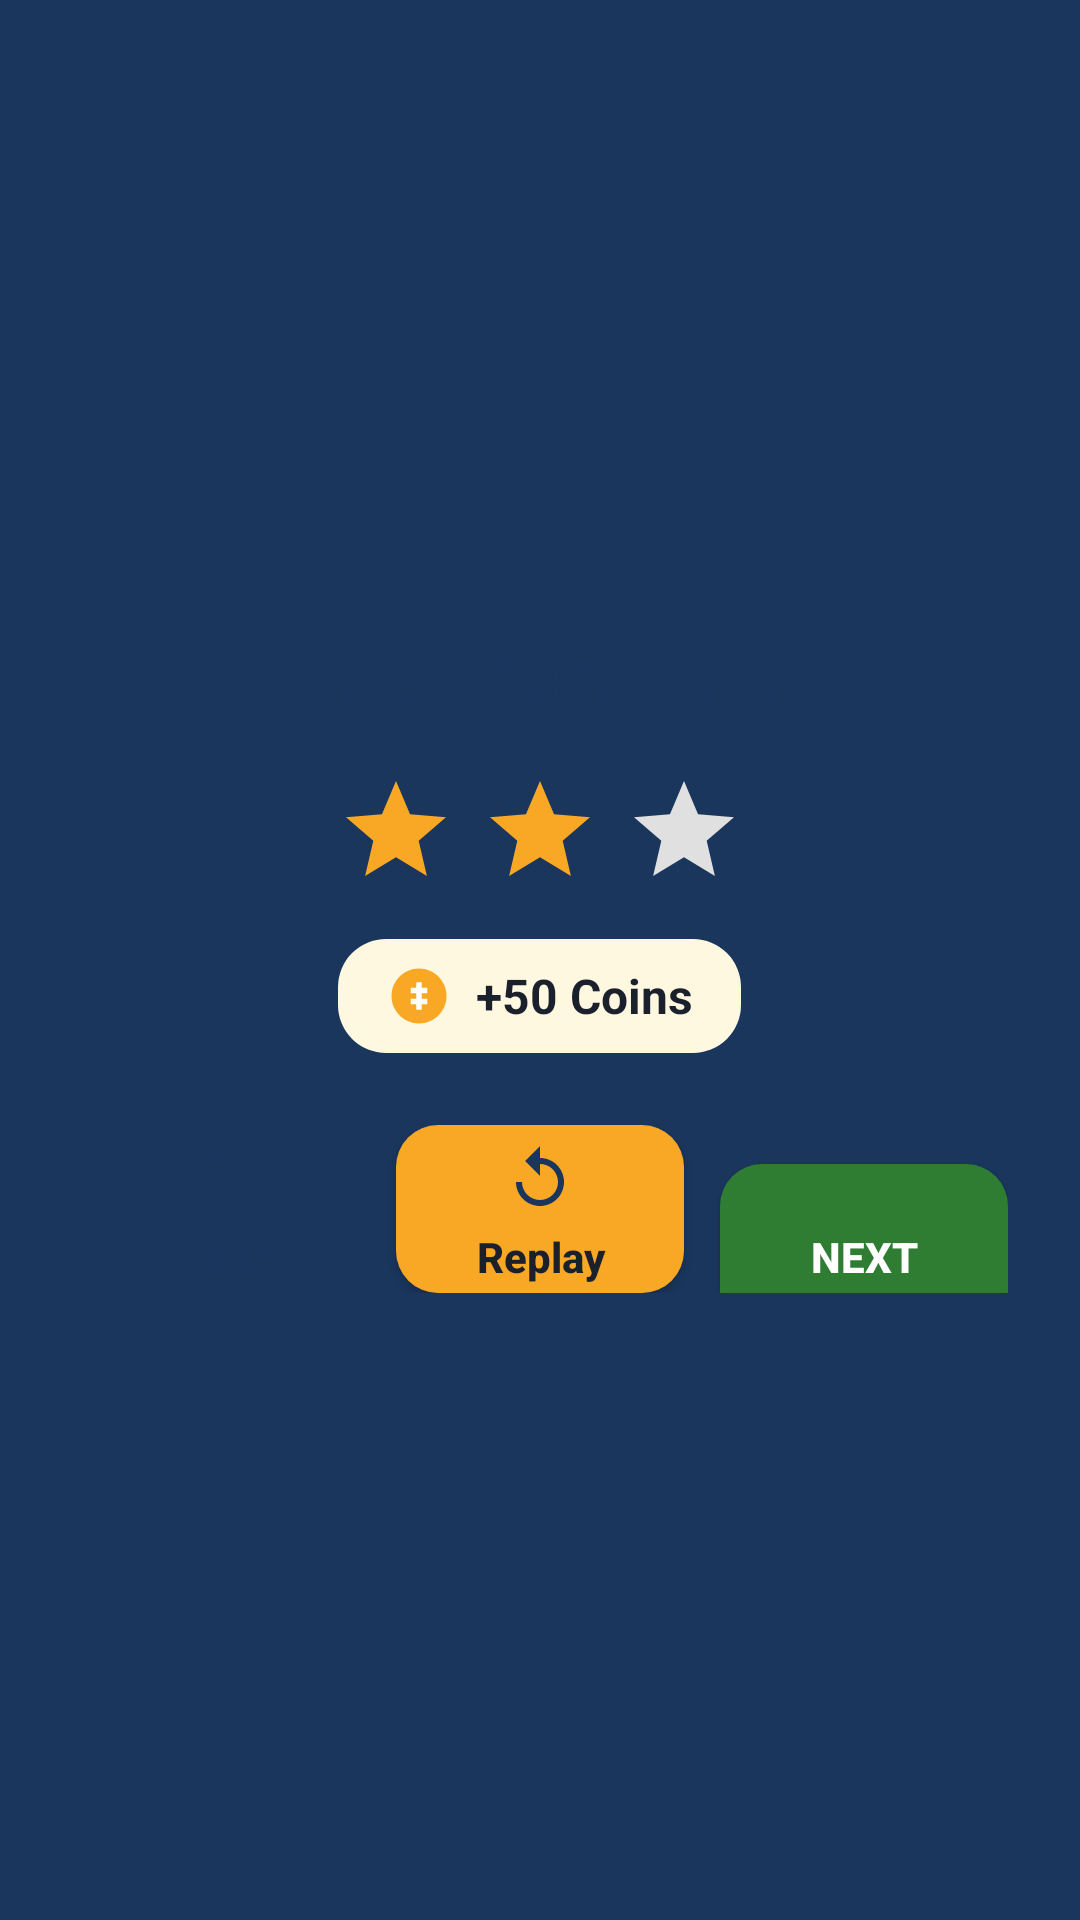

Reconstruct the res/layout file that produces this screen, plus the resources it refers to.
<!-- AndroidManifest.xml: application theme Theme.BoxSelector -->
<!-- res/layout/dialog_level_complete.xml -->
<?xml version="1.0" encoding="utf-8"?>
<LinearLayout xmlns:android="http://schemas.android.com/apk/res/android"
    android:layout_width="match_parent"
    android:layout_height="wrap_content"
    android:background="@drawable/bg_dialog"
    android:gravity="center"
    android:orientation="vertical"
    android:padding="24dp">

    <TextView
        android:id="@+id/tvDialogTitle"
        android:layout_width="wrap_content"
        android:layout_height="wrap_content"
        android:text="@string/level_complete"
        android:textColor="@color/deep_blue"
        android:textSize="24sp"
        android:textStyle="bold" />

    <LinearLayout
        android:id="@+id/layoutStars"
        android:layout_width="wrap_content"
        android:layout_height="wrap_content"
        android:layout_marginTop="16dp"
        android:orientation="horizontal">

        <ImageView
            android:id="@+id/ivStar1"
            android:layout_width="40dp"
            android:layout_height="40dp"
            android:contentDescription="@string/level_complete"
            android:src="@drawable/ic_star" />

        <ImageView
            android:id="@+id/ivStar2"
            android:layout_width="40dp"
            android:layout_height="40dp"
            android:layout_marginStart="8dp"
            android:contentDescription="@string/level_complete"
            android:src="@drawable/ic_star" />

        <ImageView
            android:id="@+id/ivStar3"
            android:layout_width="40dp"
            android:layout_height="40dp"
            android:layout_marginStart="8dp"
            android:contentDescription="@string/level_complete"
            android:src="@drawable/ic_star_empty" />
    </LinearLayout>

    <LinearLayout
        android:layout_width="wrap_content"
        android:layout_height="wrap_content"
        android:layout_marginTop="16dp"
        android:background="@drawable/bg_card_yellow"
        android:gravity="center_vertical"
        android:paddingStart="16dp"
        android:paddingTop="8dp"
        android:paddingEnd="16dp"
        android:paddingBottom="8dp">

        <ImageView
            android:layout_width="22dp"
            android:layout_height="22dp"
            android:contentDescription="@string/coins"
            android:src="@drawable/ic_coin" />

        <TextView
            android:id="@+id/tvCoinsEarned"
            android:layout_width="wrap_content"
            android:layout_height="wrap_content"
            android:layout_marginStart="8dp"
            android:text="+50 Coins"
            android:textColor="@color/text_dark"
            android:textSize="16sp"
            android:textStyle="bold" />
    </LinearLayout>

    <LinearLayout
        android:layout_width="match_parent"
        android:layout_height="wrap_content"
        android:layout_marginTop="24dp"
        android:orientation="horizontal">

        <Button
            android:id="@+id/btnHome"
            android:layout_width="0dp"
            android:layout_height="56dp"
            android:layout_marginEnd="6dp"
            android:layout_weight="1"
            android:background="@drawable/bg_button_white"
            android:drawableTop="@drawable/ic_home"
            android:drawablePadding="2dp"
            android:gravity="center"
            android:paddingTop="6dp"
            android:text="@string/home"
            android:textAllCaps="false"
            android:textColor="@color/deep_blue"
            android:textStyle="bold" />

        <Button
            android:id="@+id/btnReplay"
            android:layout_width="0dp"
            android:layout_height="56dp"
            android:layout_marginStart="6dp"
            android:layout_marginEnd="6dp"
            android:layout_weight="1"
            android:background="@drawable/bg_button_yellow"
            android:drawableTop="@drawable/ic_replay"
            android:drawablePadding="2dp"
            android:gravity="center"
            android:paddingTop="6dp"
            android:text="@string/replay"
            android:textAllCaps="false"
            android:textColor="@color/text_dark"
            android:textStyle="bold" />

        <Button
            android:id="@+id/btnNext"
            android:layout_width="0dp"
            android:layout_height="56dp"
            android:layout_marginStart="6dp"
            android:layout_weight="1"
            android:background="@drawable/bg_button_green"
            android:drawableTop="@drawable/ic_next"
            android:drawablePadding="2dp"
            android:gravity="center"
            android:paddingTop="6dp"
            android:text="@string/next"
            android:textColor="@color/white"
            android:textStyle="bold" />
    </LinearLayout>

</LinearLayout>
<!-- resources referenced by this layout -->
<resources>
  <color name="deep_blue">#1A365D</color>
  <color name="text_dark">#1A202C</color>
  <color name="white">#FFFFFF</color>
  <!-- drawable bg_button_green (drawable) -->
  <?xml version="1.0" encoding="utf-8"?>
  <shape xmlns:android="http://schemas.android.com/apk/res/android"
      android:shape="rectangle">
      <solid android:color="@color/green_button" />
      <corners android:radius="14dp" />
  </shape>
  <!-- drawable bg_button_yellow (drawable) -->
  <?xml version="1.0" encoding="utf-8"?>
  <shape xmlns:android="http://schemas.android.com/apk/res/android"
      android:shape="rectangle">
      <solid android:color="@color/yellow_accent" />
      <corners android:radius="14dp" />
  </shape>
  <!-- drawable bg_card_yellow (drawable) -->
  <?xml version="1.0" encoding="utf-8"?>
  <shape xmlns:android="http://schemas.android.com/apk/res/android"
      android:shape="rectangle">
      <solid android:color="@color/yellow_light" />
      <corners android:radius="16dp" />
  </shape>
  <!-- drawable ic_coin (drawable) -->
  <?xml version="1.0" encoding="utf-8"?>
  <vector xmlns:android="http://schemas.android.com/apk/res/android"
      android:width="24dp"
      android:height="24dp"
      android:viewportWidth="24"
      android:viewportHeight="24">
      <path
          android:fillColor="#F9A825"
          android:pathData="M12,2C6.48,2 2,6.48 2,12s4.48,10 10,10s10,-4.48 10,-10S17.52,2 12,2z" />
      <path
          android:fillColor="#FFFFFF"
          android:pathData="M13,7h-2v2H9v2h2v2H9v2h2v2h2v-2h2v-2h-2v-2h2V9h-2V7z" />
  </vector>
  <!-- drawable ic_home (drawable) -->
  <?xml version="1.0" encoding="utf-8"?>
  <vector xmlns:android="http://schemas.android.com/apk/res/android"
      android:width="24dp"
      android:height="24dp"
      android:viewportWidth="24"
      android:viewportHeight="24">
      <path
          android:fillColor="#1A365D"
          android:pathData="M10,20v-6h4v6h5v-8h3L12,3L2,12h3v8z" />
  </vector>
  <!-- drawable ic_replay (drawable) -->
  <?xml version="1.0" encoding="utf-8"?>
  <vector xmlns:android="http://schemas.android.com/apk/res/android"
      android:width="24dp"
      android:height="24dp"
      android:viewportWidth="24"
      android:viewportHeight="24">
      <path
          android:fillColor="#1A365D"
          android:pathData="M12,5V1L7,6l5,5V7c3.31,0 6,2.69 6,6s-2.69,6 -6,6s-6,-2.69 -6,-6H4c0,4.42 3.58,8 8,8s8,-3.58 8,-8S16.42,5 12,5z" />
  </vector>
  <!-- drawable ic_star (drawable) -->
  <?xml version="1.0" encoding="utf-8"?>
  <vector xmlns:android="http://schemas.android.com/apk/res/android"
      android:width="32dp"
      android:height="32dp"
      android:viewportWidth="24"
      android:viewportHeight="24">
      <path
          android:fillColor="#F9A825"
          android:pathData="M12,17.27L18.18,21l-1.64,-7.03L22,9.24l-7.19,-0.61L12,2L9.19,8.63L2,9.24l5.46,4.73L5.82,21z" />
  </vector>
  <!-- drawable ic_star_empty (drawable) -->
  <?xml version="1.0" encoding="utf-8"?>
  <vector xmlns:android="http://schemas.android.com/apk/res/android"
      android:width="32dp"
      android:height="32dp"
      android:viewportWidth="24"
      android:viewportHeight="24">
      <path
          android:fillColor="#E0E0E0"
          android:pathData="M12,17.27L18.18,21l-1.64,-7.03L22,9.24l-7.19,-0.61L12,2L9.19,8.63L2,9.24l5.46,4.73L5.82,21z" />
  </vector>
  <string name="coins">Coins</string>
  <string name="home">Home</string>
  <string name="level_complete">Level Complete!</string>
  <string name="next">Next</string>
  <string name="replay">Replay</string>
  <color name="green_button">#2E7D32</color>
  <color name="yellow_accent">#F9A825</color>
  <color name="yellow_light">#FFF8E1</color>
  <color name="deep_blue_dark">#122844</color>
</resources>
